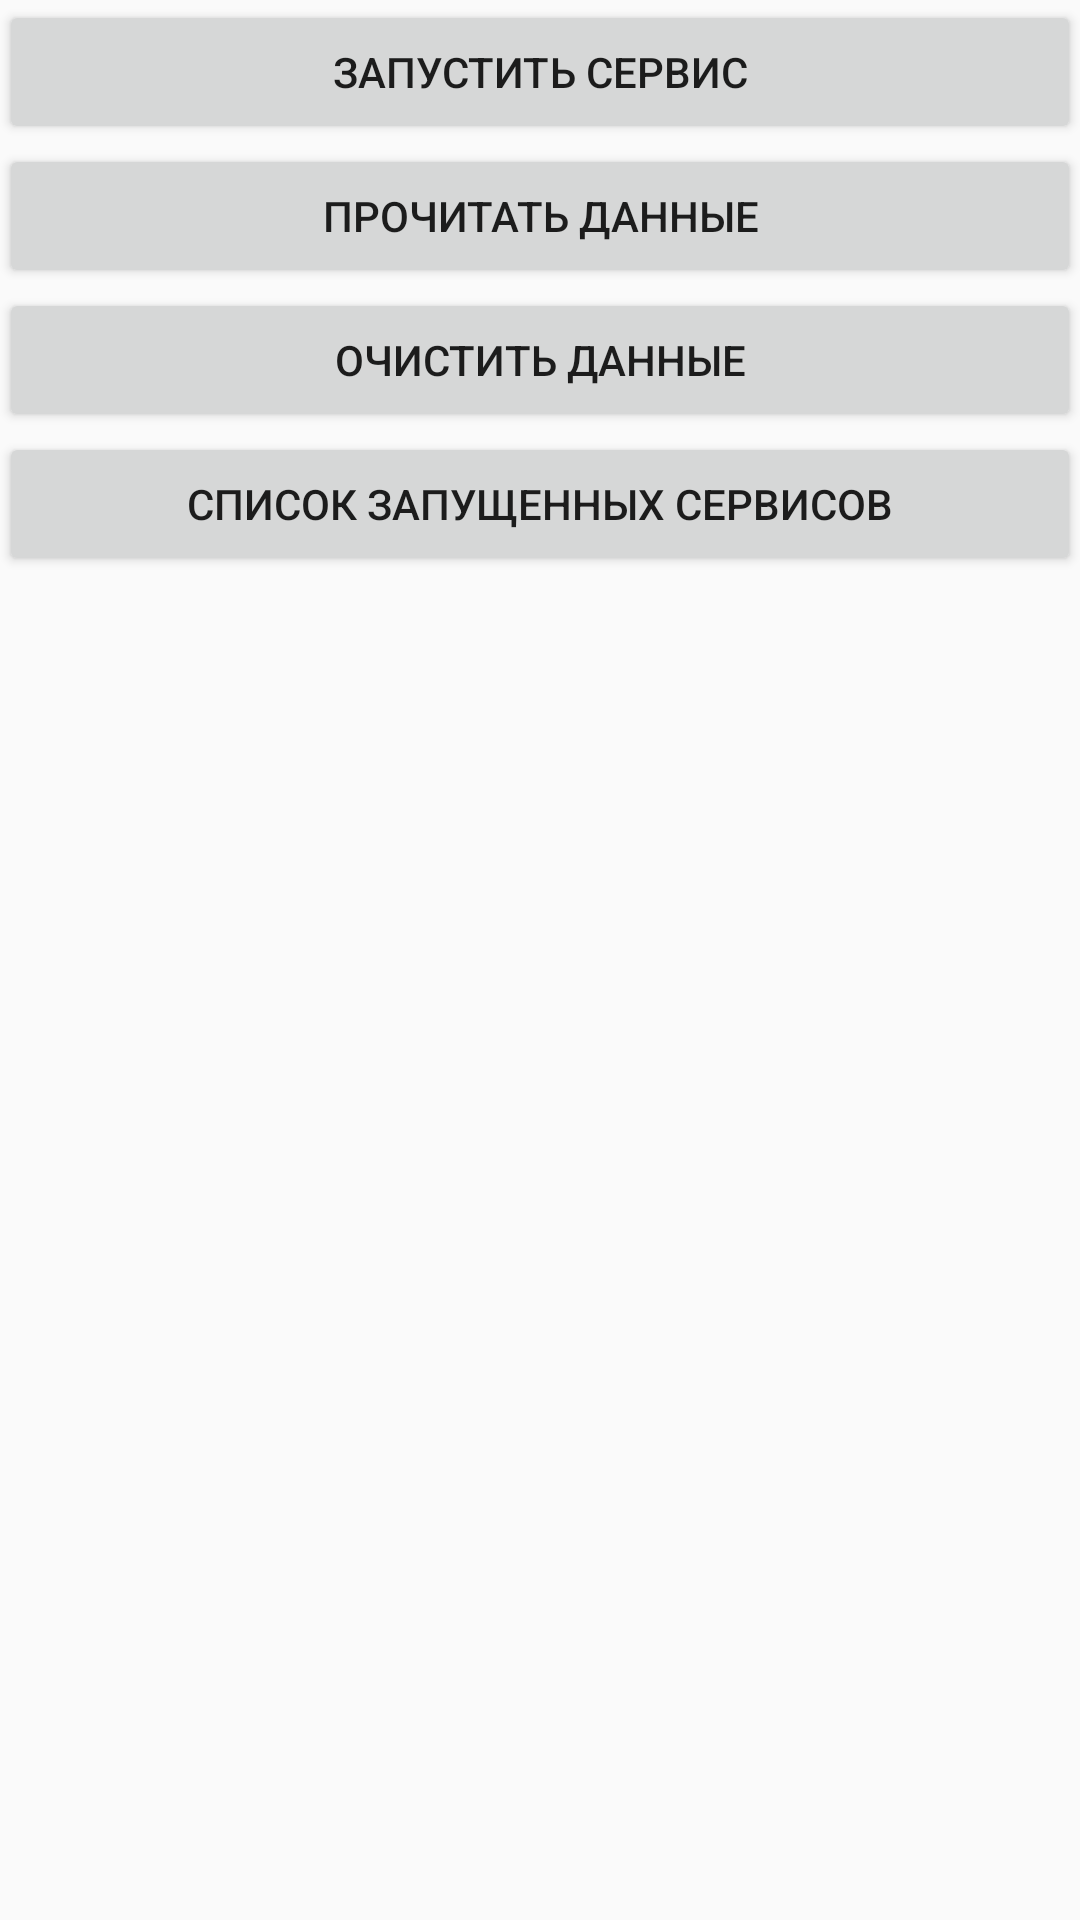

Layout XML and referenced resources for this Android screen:
<!-- AndroidManifest.xml: application theme AppTheme -->
<!-- res/layout/activity_settings.xml -->
<?xml version="1.0" encoding="utf-8"?>
<RelativeLayout xmlns:android="http://schemas.android.com/apk/res/android"
    xmlns:tools="http://schemas.android.com/tools" android:layout_width="match_parent"
    android:layout_height="match_parent" android:paddingBottom="@dimen/activity_vertical_margin"
    android:paddingLeft="@dimen/activity_horizontal_margin"
    android:paddingRight="@dimen/activity_horizontal_margin"
    android:paddingTop="@dimen/activity_vertical_margin" tools:context=".SettingsActivity">

    <Button
        android:id="@+id/buttonStartService"
        android:layout_width="wrap_content"
        android:layout_height="wrap_content"
        android:layout_alignParentEnd="true"
        android:layout_alignParentLeft="true"
        android:layout_alignParentRight="true"
        android:layout_alignParentStart="true"
        android:text="@string/btnStart" />

    <ListView
        android:id="@+id/listView"
        android:layout_width="wrap_content"
        android:layout_height="wrap_content"
        android:layout_above="@+id/textViewVersion"
        android:layout_alignParentLeft="true"
        android:layout_alignParentStart="true"
        android:layout_below="@+id/button" />

    <Button
        android:id="@+id/buttonRead"
        android:layout_width="wrap_content"
        android:layout_height="wrap_content"
        android:layout_alignParentEnd="true"
        android:layout_alignParentLeft="true"
        android:layout_alignParentRight="true"
        android:layout_alignParentStart="true"
        android:layout_below="@+id/buttonStartService"
        android:onClick="onClickRead"
        android:text="@string/btnRead" />

    <Button
        android:id="@+id/buttonClear"
        android:layout_width="wrap_content"
        android:layout_height="wrap_content"
        android:layout_alignEnd="@+id/buttonRead"
        android:layout_alignParentLeft="true"
        android:layout_alignParentStart="true"
        android:layout_alignRight="@+id/buttonRead"
        android:layout_below="@+id/buttonRead"
        android:onClick="onClickClear"
        android:text="@string/btnClear" />

    <TextView
        android:id="@+id/textViewVersion"
        android:layout_width="wrap_content"
        android:layout_height="wrap_content"
        android:layout_alignEnd="@+id/listView"
        android:layout_alignParentBottom="true"
        android:layout_alignParentLeft="true"
        android:layout_alignParentStart="true"
        android:layout_alignRight="@+id/listView"
        android:textAppearance="?android:attr/textAppearanceMedium" />

    <Button
        android:id="@+id/button"
        style="?android:attr/buttonStyleSmall"
        android:layout_width="wrap_content"
        android:layout_height="wrap_content"
        android:layout_alignParentEnd="true"
        android:layout_alignParentLeft="true"
        android:layout_alignParentRight="true"
        android:layout_alignParentStart="true"
        android:layout_below="@+id/buttonClear"
        android:onClick="onClickNew"
        android:text="@string/get_list_services" />
</RelativeLayout>
<!-- resources referenced by this layout -->
<resources>
  <string name="btnClear">Очистить данные</string>
  <string name="btnRead">Прочитать данные</string>
  <string name="btnStart">Запустить сервис</string>
  <string name="get_list_services">Список запущенных сервисов</string>
  <style name="AppTheme" parent="Theme.AppCompat.Light.DarkActionBar">
          
          <item name="colorPrimary">@color/colorPrimary</item>
          <item name="colorPrimaryDark">@color/colorPrimaryDark</item>
          <item name="colorAccent">@color/colorAccent</item>
      </style>
  <!-- not gathered from this repository: default colours our renderer supplied (Android Studio template values) -->
  <color name="colorPrimary">#FF6200EE</color>
  <color name="colorPrimaryDark">#FF3700B3</color>
  <color name="colorAccent">#FF03DAC5</color>
</resources>
